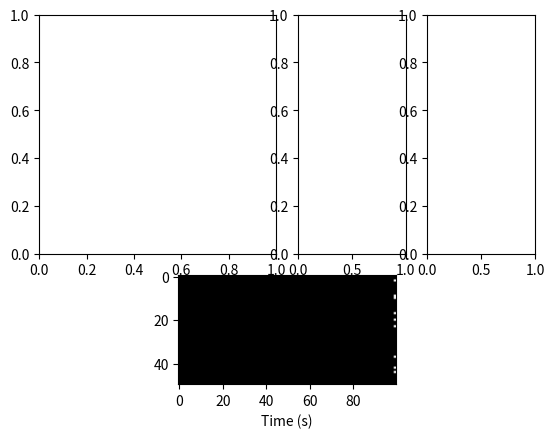

Write Python code to recreate this figure. (Note: this script raises an exception after producing the figure.)
import matplotlib.pyplot as plt
import numpy as np 

# x = np.linspace(0, 10, 100)
# fig = plt.figure()
# output_spk = np.zeros((100,50)).tolist()
# for p in range(50):
#     spk = (np.random.rand(50)>0.8)*1.

#     output_spk.pop(0)
#     output_spk.append(spk)

    
#     plt.imshow(np.array(output_spk).T,cmap='gray')
#     plt.xlabel('Time (s)')
#     plt.ylabel('id')
#     plt.draw()  
#     plt.pause(0.2)
#     fig.clear()


import matplotlib.gridspec as gridspec
fig = plt.figure()
gs = gridspec.GridSpec(3,4)
ax0 = plt.subplot(gs[:2,:2])
ax1 = plt.subplot(gs[:2,2])
ax2 = plt.subplot(gs[:2,3])
ax3 = plt.subplot(gs[2,:])

output_spk = np.zeros((100,50)).tolist()
for p in range(50):
    spk = (np.random.rand(50)>0.8)*1.

    output_spk.pop(0)
    output_spk.append(spk)

    
    ax3.imshow(np.array(output_spk).T,cmap='gray')
    ax3.set_xlabel('Time (s)')
    ax3.seet_ylabel('id')
    plt.draw()  
    plt.pause(0.2)
    fig.clear()

